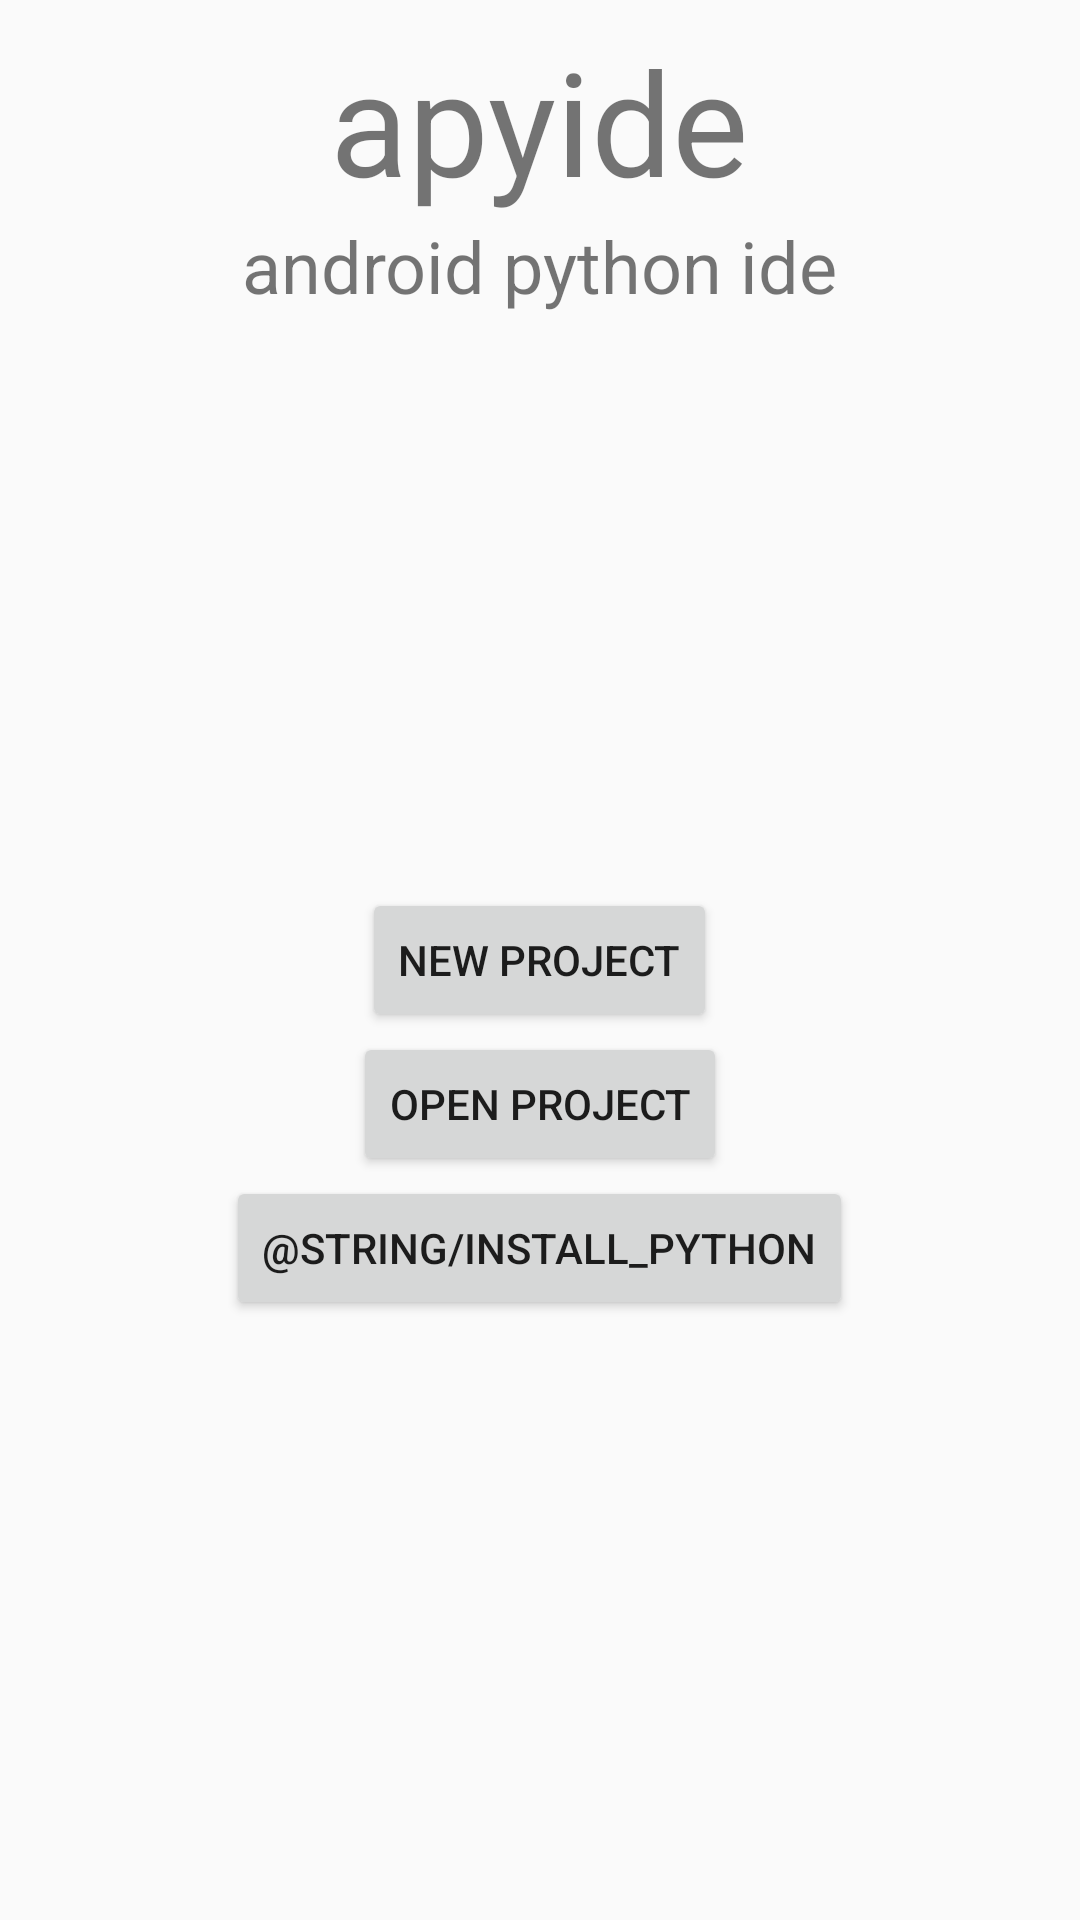

Write the Android layout XML for this screen, with the resource values it uses.
<!-- AndroidManifest.xml: application theme BaseTheme -->
<!-- res/layout/fragment_home.xml -->
<?xml version="1.0" encoding="utf-8"?>
<RelativeLayout xmlns:android="http://schemas.android.com/apk/res/android"
    android:layout_width="match_parent"
    android:layout_height="match_parent">

    <TextView
        android:id="@+id/tv_header"
        android:text="@string/app_name"
        android:textSize="48sp"
        android:layout_centerHorizontal="true"
        android:layout_marginTop="8dp"
        android:layout_width="wrap_content"
        android:layout_height="wrap_content"/>

    <TextView
        android:id="@+id/tv_sub_header"
        android:text="@string/app_name_desc"
        android:layout_centerHorizontal="true"
        android:layout_below="@id/tv_header"
        android:textSize="24sp"
        android:layout_width="wrap_content"
        android:layout_height="wrap_content"/>

    <Button
        android:id="@+id/btn_create_project"
        android:layout_centerHorizontal="true"
        android:layout_centerVertical="true"
        android:text="@string/new_project"
        android:layout_width="wrap_content"
        android:layout_height="wrap_content"/>

    <Button
        android:id="@+id/btn_open_project"
        android:text="@string/open_project"
        android:layout_centerHorizontal="true"
        android:layout_below="@+id/btn_create_project"
        android:layout_width="wrap_content"
        android:layout_height="wrap_content"/>

    <Button
        android:id="@+id/btn_install_python"
        android:layout_below="@id/btn_open_project"
        android:text="@string/install_python"
        android:layout_centerHorizontal="true"
        android:layout_width="wrap_content"
        android:layout_height="wrap_content"/>

</RelativeLayout>
<!-- resources referenced by this layout -->
<resources>
  <string name="app_name">apyide</string>
  <string name="app_name_desc">android python ide</string>
  <string name="new_project">new project</string>
  <string name="open_project">open project</string>
  <style name="BaseTheme" parent="AppTheme">
          <item name="colorControlNormal">#c5c5c5</item>
          <item name="colorControlActivated">@color/black</item>
          <item name="colorControlHighlight">@color/black</item>
      </style>
  <style name="AppTheme" parent="Theme.AppCompat.Light.DarkActionBar">
          
          <item name="colorPrimary">@color/colorPrimary</item>
          <item name="colorPrimaryDark">@color/colorPrimaryDark</item>
          <item name="colorAccent">@color/accent</item>
      </style>
  <color name="black">#000000</color>
  <color name="colorPrimary">@color/black</color>
  <color name="colorPrimaryDark">@color/black</color>
  <color name="accent">#FFFFFF</color>
</resources>
